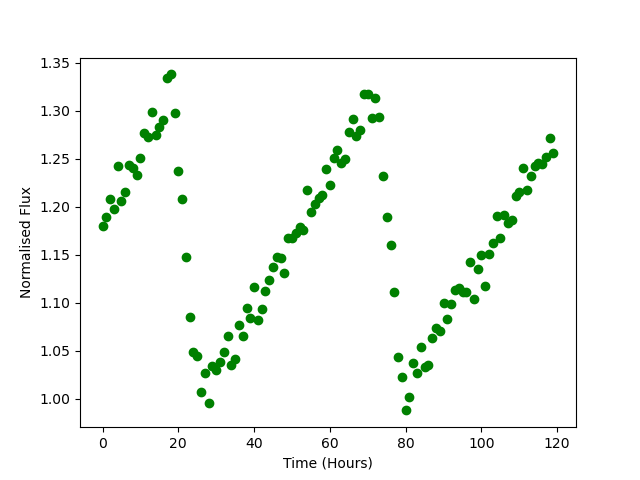

Source data for this figure (header and first rows):
Time, Flux
0.0, 1.18
1.0, 1.19
2.0, 1.208
3.0, 1.197
4.0, 1.242
5.0, 1.206
6.0, 1.215
7.0, 1.244
8.0, 1.24
9.0, 1.233
10.0, 1.251
11.0, 1.277
12.0, 1.273
13.0, 1.299
14.0, 1.275
15.0, 1.283
16.0, 1.29
17.0, 1.334
18.0, 1.338
19.0, 1.298
20.0, 1.238
21.0, 1.208
22.0, 1.147
23.0, 1.085
24.0, 1.049
25.0, 1.044
26.0, 1.006
27.0, 1.027
28.0, 0.9953
29.0, 1.034
30.0, 1.03
31.0, 1.038
32.0, 1.049
33.0, 1.065
34.0, 1.035
35.0, 1.041
36.0, 1.076
37.0, 1.065
38.0, 1.095
39.0, 1.084
40.0, 1.116
41.0, 1.082
42.0, 1.093
43.0, 1.112
44.0, 1.124
45.0, 1.137
46.0, 1.148
47.0, 1.147
48.0, 1.131
49.0, 1.167
50.0, 1.167
51.0, 1.172
52.0, 1.179
53.0, 1.176
54.0, 1.217
55.0, 1.194
56.0, 1.203
57.0, 1.209
58.0, 1.213
59.0, 1.239
... 60 more rows
